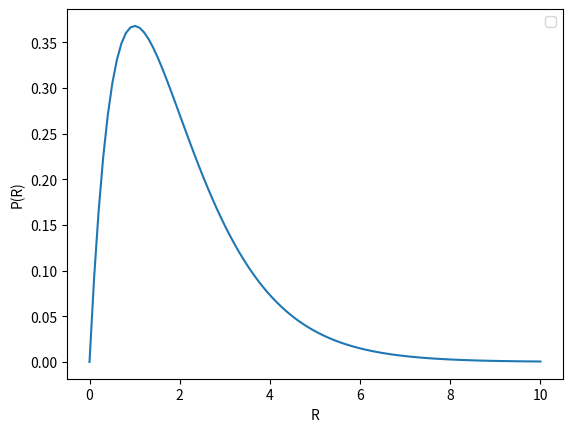

The matplotlib source for this figure:
#Graphing the Poisson Distribution
import numpy as np
import matplotlib.pyplot as plt

x=np.linspace(0,10,100)
y= x*np.exp(-x)

plt.plot(x,y)
plt.xlabel('R')
plt.ylabel('P(R)')
plt.legend()

plt.savefig('probfunc.png')
